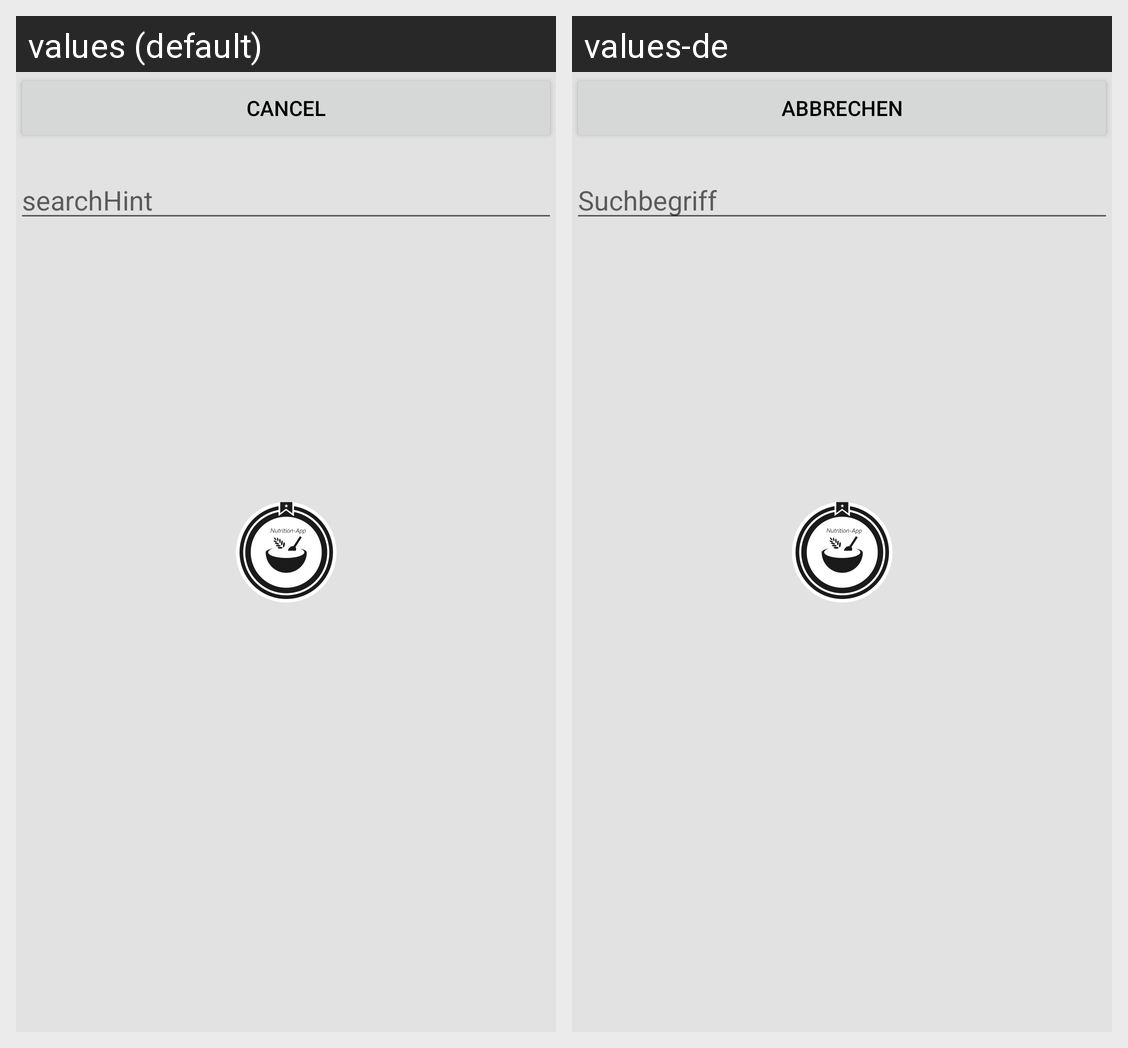

The same Android screen rendered under two of its app's locales, left to right. List the strings drawn on it with the default value and each locale's translation.
Android screen res/layout/journal_dialog_food_selector.xml rendered under 2 locales, left to right: values (default), values-de. Device: Nexus 5 (rendered at 1080×1920; each locale shown at half size, 540×960, under a caption strip naming it); theme SplashTheme.
Strings drawn on this screen, with the default value and each locale's value (text and hints the layout hard-codes, and strings that could not be matched under every locale, appear in the picture but are not listed):

textCancel
  values: Cancel
  values-de: Abbrechen

searchHint
  values: searchHint
  values-de: Suchbegriff
